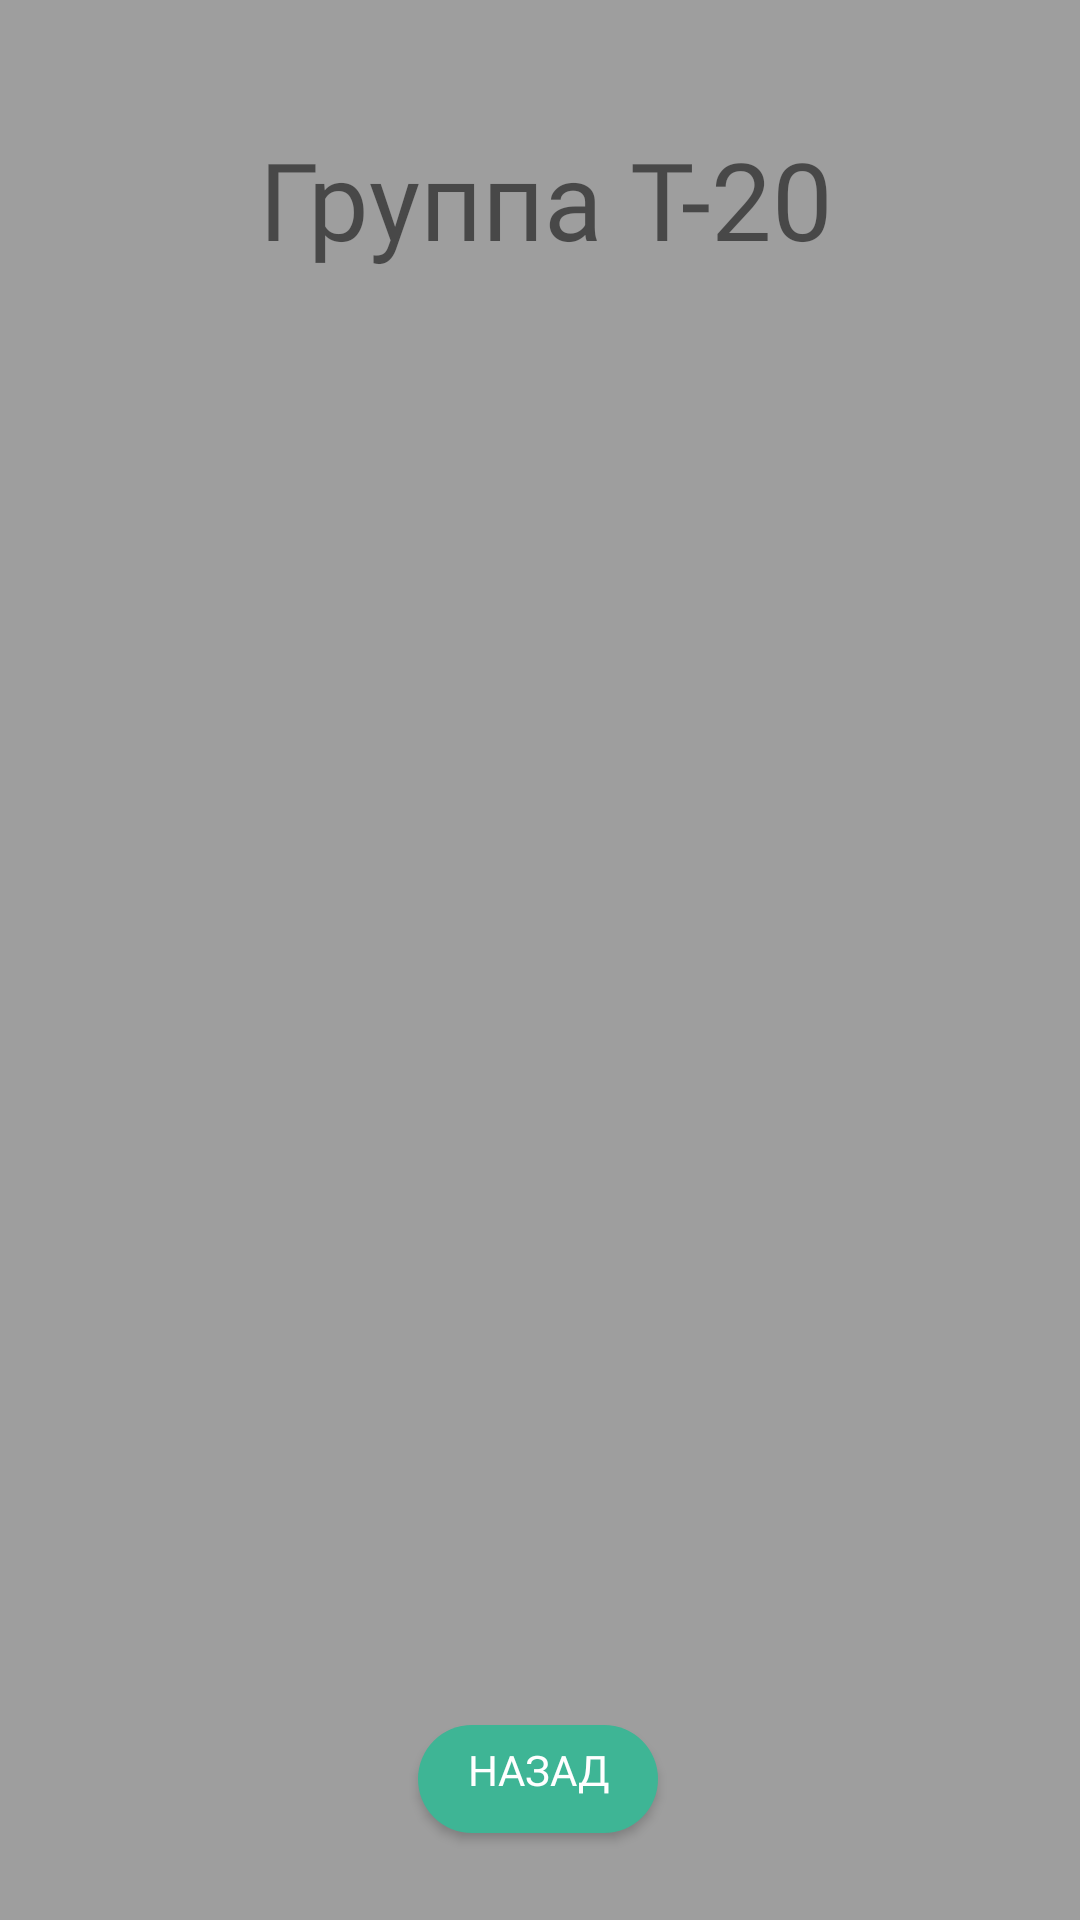

Write the Android layout XML for this screen, with the resource values it uses.
<!-- AndroidManifest.xml: application theme Theme.MyApplication -->
<!-- res/layout/activity_t_20.xml -->
<?xml version="1.0" encoding="utf-8"?>
<androidx.constraintlayout.widget.ConstraintLayout xmlns:android="http://schemas.android.com/apk/res/android"
    xmlns:app="http://schemas.android.com/apk/res-auto"
    xmlns:tools="http://schemas.android.com/tools"
    android:layout_width="match_parent"
    android:layout_height="match_parent"
    android:background="#9E9E9E"
    tools:context=".t_20">

    <TextView
        android:id="@+id/UG7"
        android:layout_width="match_parent"
        android:layout_height="wrap_content"
        android:layout_marginStart="4dp"
        android:fontFamily="@font/montserrat"
        android:text="@string/UG7"
        android:textAlignment="center"
        android:textSize="36sp"
        app:layout_constraintBottom_toBottomOf="parent"
        app:layout_constraintEnd_toEndOf="parent"
        app:layout_constraintHorizontal_bias="0.0"
        app:layout_constraintStart_toStartOf="parent"
        app:layout_constraintTop_toTopOf="parent"
        app:layout_constraintVertical_bias="0.071" />

    <Button
        android:id="@+id/back2"
        android:layout_width="wrap_content"
        android:layout_height="wrap_content"
        android:background="@drawable/btn"
        android:fontFamily="@font/montserrat"
        android:text="@string/back"
        android:textColor="#FFFFFF"
        app:layout_constraintBottom_toBottomOf="parent"
        app:layout_constraintEnd_toEndOf="parent"
        app:layout_constraintHorizontal_bias="0.498"
        app:layout_constraintStart_toStartOf="parent"
        app:layout_constraintTop_toTopOf="parent"
        app:layout_constraintVertical_bias="0.961" />

</androidx.constraintlayout.widget.ConstraintLayout>
<!-- resources referenced by this layout -->
<resources>
  <!-- drawable btn (drawable) -->
  <?xml version="1.0" encoding="utf-8"?>
  <inset xmlns:android="http://schemas.android.com/apk/res/android"
      android:insetBottom="6dp"
      android:insetLeft="4dp"
      android:insetRight="4dp"
      android:insetTop="6dp">
      <ripple android:color="?attr/colorControlHighlight">
          <item>
              <shape android:shape="rectangle"
                  android:tint="#FF3EB595">
                  <corners android:radius="100dp"/>
                  <solid android:color="#FF3EB595"/>
                  <padding android:bottom="6dp"/>
              </shape>
          </item>
      </ripple>
  </inset>
  <string name="UG7">Группа T-20</string>
  <string name="back">Назад</string>
  <style name="Theme.MyApplication" parent="Theme.MaterialComponents.DayNight.NoActionBar">
          
          <item name="colorPrimary">#3EB595</item>
          <item name="colorPrimaryVariant">@color/black</item>
          <item name="colorOnPrimary">@color/white</item>
          
          <item name="colorSecondary">@color/teal_200</item>
          <item name="colorSecondaryVariant">@color/teal_700</item>
          <item name="colorOnSecondary">@color/black</item>
          
          <item name="android:statusBarColor" tools:targetApi="l">?attr/colorPrimaryVariant</item>
          
      </style>
  <!-- not gathered from this repository: default colours our renderer supplied (Android Studio template values) -->
  <color name="teal_200">#FF03DAC5</color>
  <color name="teal_700">#FF018786</color>
  <color name="black">#FF000000</color>
  <color name="white">#FFFFFFFF</color>
</resources>
